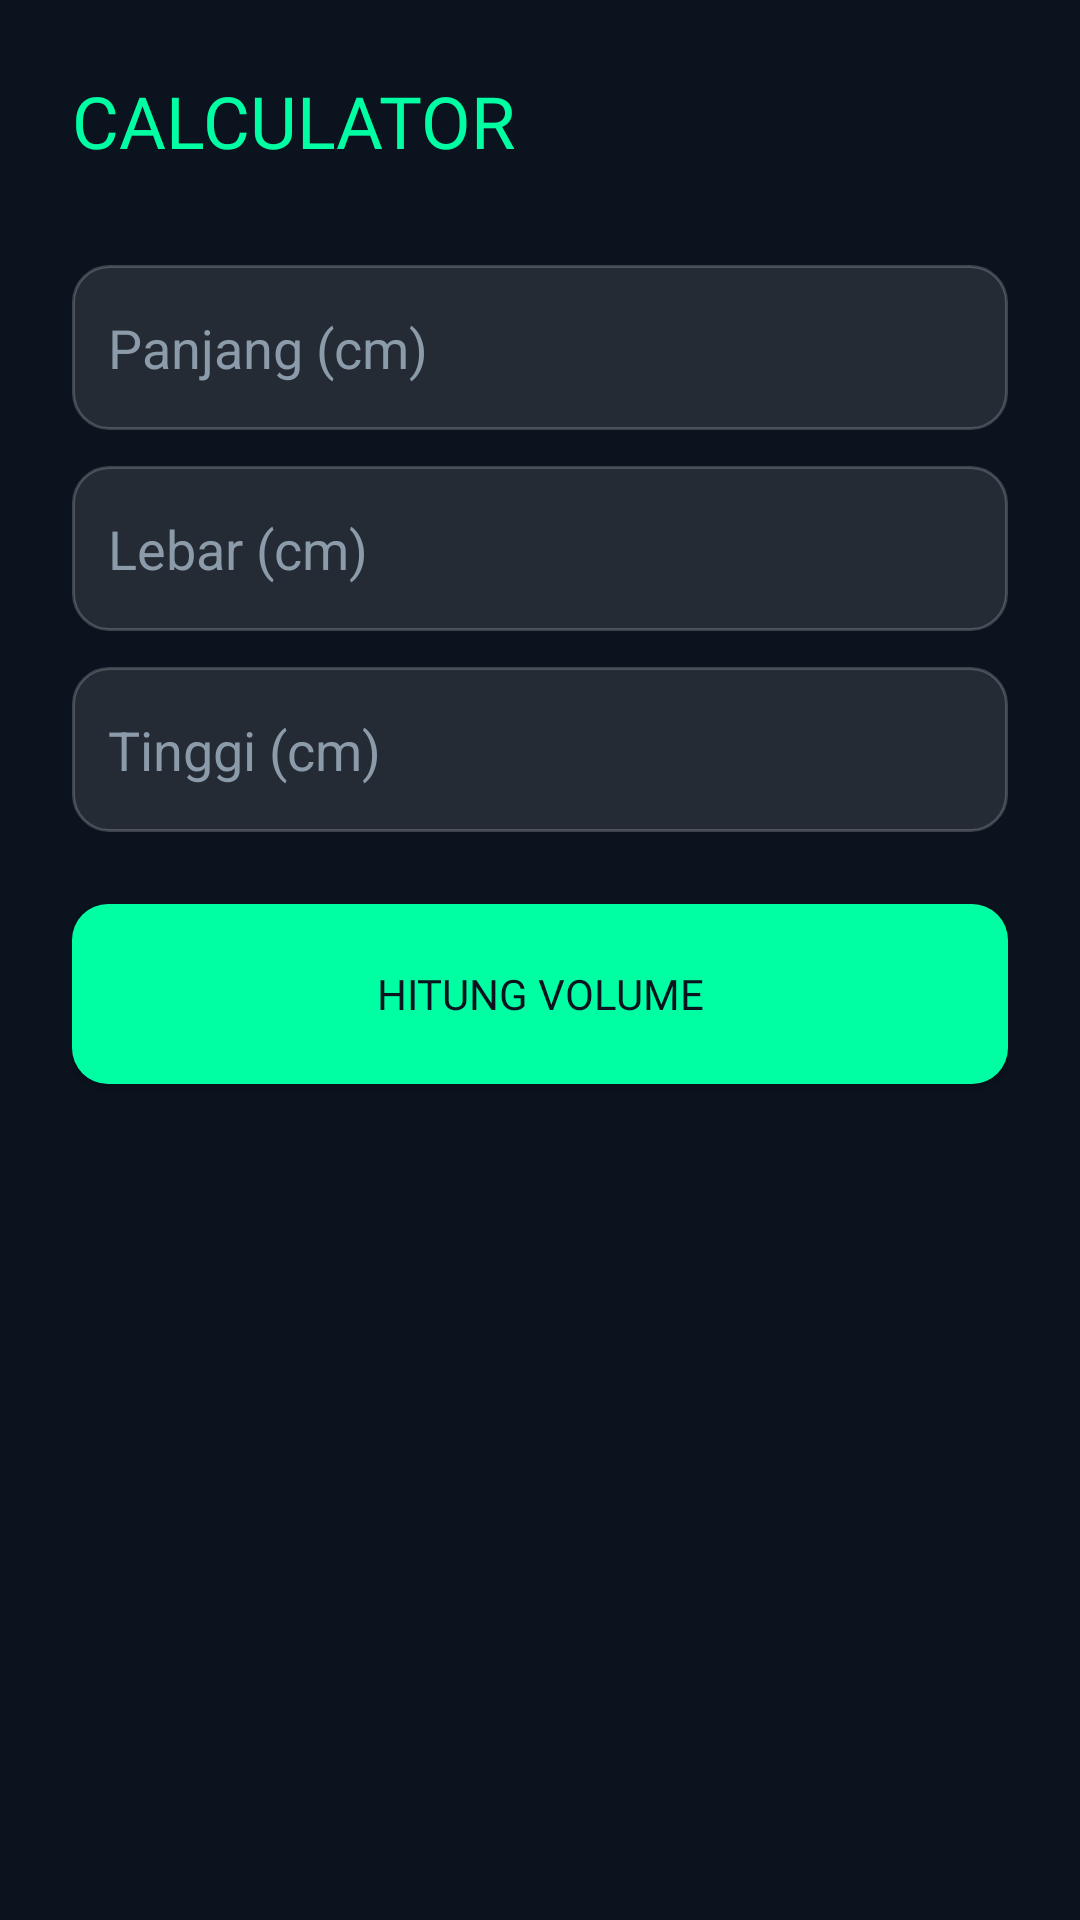

Layout XML and referenced resources for this Android screen:
<!-- AndroidManifest.xml: application theme Theme.AquaScappers -->
<!-- res/layout/activity_calculator.xml -->
<?xml version="1.0" encoding="utf-8"?>
<LinearLayout xmlns:android="http://schemas.android.com/apk/res/android"
    android:layout_width="match_parent"
    android:layout_height="match_parent"
    android:background="@color/bg_dark"
    android:orientation="vertical"
    android:padding="24dp">

    <TextView
        android:layout_width="match_parent"
        android:layout_height="wrap_content"
        android:fontFamily="@font/bruno_ace"
        android:text="CALCULATOR"
        android:textColor="@color/accent_neon"
        android:textSize="24sp"
        android:layout_marginBottom="32dp"/>

    <EditText
        android:id="@+id/etLength"
        android:layout_width="match_parent"
        android:layout_height="55dp"
        android:background="@drawable/rounded_input"
        android:hint="Panjang (cm)"
        android:padding="12dp"
        android:inputType="numberDecimal"
        android:textColor="@color/text_primary"
        android:textColorHint="@color/text_secondary"
        android:layout_marginBottom="12dp"/>

    <EditText
        android:id="@+id/etWidth"
        android:layout_width="match_parent"
        android:layout_height="55dp"
        android:background="@drawable/rounded_input"
        android:hint="Lebar (cm)"
        android:padding="12dp"
        android:inputType="numberDecimal"
        android:textColor="@color/text_primary"
        android:textColorHint="@color/text_secondary"
        android:layout_marginBottom="12dp"/>

    <EditText
        android:id="@+id/etHeight"
        android:layout_width="match_parent"
        android:layout_height="55dp"
        android:background="@drawable/rounded_input"
        android:hint="Tinggi (cm)"
        android:padding="12dp"
        android:inputType="numberDecimal"
        android:textColor="@color/text_primary"
        android:textColorHint="@color/text_secondary"
        android:layout_marginBottom="24dp"/>

    <Button
        android:id="@+id/btnCalculate"
        android:layout_width="match_parent"
        android:layout_height="60dp"
        android:background="@drawable/rounded_button"
        android:fontFamily="@font/bruno_ace"
        android:text="HITUNG VOLUME"
        android:textColor="@color/bg_dark" />

    <TextView
        android:id="@+id/tvResult"
        android:layout_width="match_parent"
        android:layout_height="wrap_content"
        android:layout_marginTop="40dp"
        android:fontFamily="@font/bruno_ace"
        android:textColor="@color/text_primary"
        android:textSize="18sp"
        android:gravity="center" />

</LinearLayout>
<!-- resources referenced by this layout -->
<resources>
  <color name="accent_neon">#00FFA3</color>
  <color name="bg_dark">#0B131E</color>
  <color name="text_primary">#FFFFFF</color>
  <color name="text_secondary">#8C9BAA</color>
  <!-- drawable rounded_button (drawable) -->
  <?xml version="1.0" encoding="utf-8"?>
  <shape xmlns:android="http://schemas.android.com/apk/res/android"
      android:shape="rectangle">
  
      
      <solid android:color="@color/accent_neon" />
  
      
      <corners android:radius="12dp" />
  
  </shape>
  <!-- drawable rounded_input (drawable) -->
  <?xml version="1.0" encoding="utf-8"?>
  <shape xmlns:android="http://schemas.android.com/apk/res/android"
      android:shape="rectangle">
  
      
      <solid android:color="@color/glass_card" />
  
      
      <corners android:radius="12dp" />
  
      
      <stroke
          android:width="1dp"
          android:color="@color/glass_stroke" />
  
  </shape>
  <style name="Theme.AquaScappers" parent="Base.Theme.AquaScappers" />
  <color name="glass_card">#1AFFFFFF</color>
  <color name="glass_stroke">#33FFFFFF</color>
  <style name="Base.Theme.AquaScappers" parent="Theme.Material3.DayNight.NoActionBar">
          
          
      </style>
</resources>
